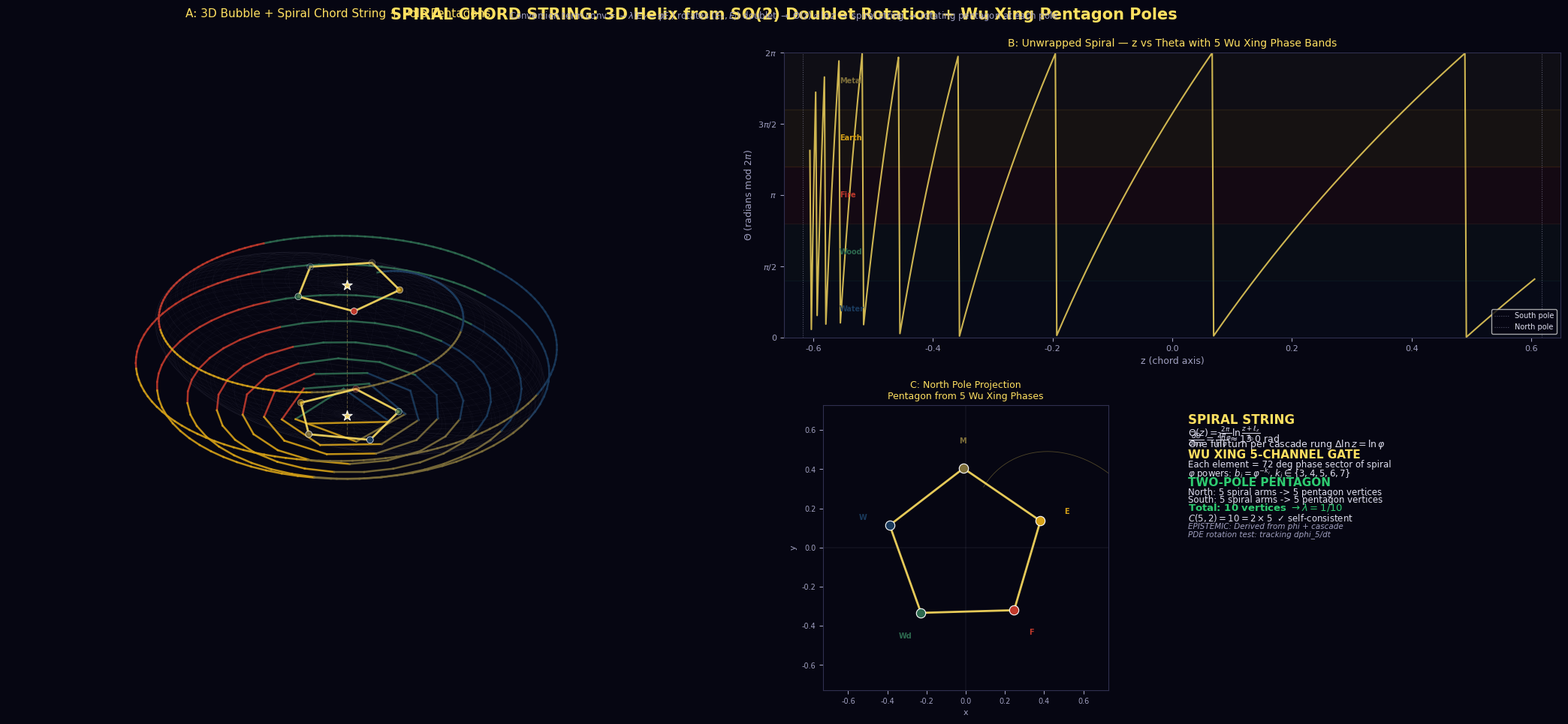

Write Python code to recreate this figure. (Note: this script raises an exception after producing the figure.)
#!/usr/bin/env python3
"""Spiral String: 3D helix chord + Fibonacci pole projection
=============================================================

The chord string connecting the two poles of the triaxial phi-ellipsoid
does NOT vibrate in a 2D plane — it traces a 3D helix (spiral) because
the conversion term continuously rotates the (E_Y, E_I) doublet in its
internal SO(2) plane.

One full rotation per cascade rung: dTheta/d(ln z) = 2*pi/ln(phi).

At each pole, the helix endpoint projects as a pentagon when the Wu Xing
5-channel gate modulates the spiral at 5 equispaced phases (the 5 elements:
Water, Wood, Fire, Earth, Metal).

This script shows:
  Panel A: 3D bubble + spiral chord string + pole pentagons
  Panel B: Unwrapped spiral — z vs Theta with 5-phase Wu Xing bands
  Panel C: Pole projection — the pentagon traced by the rotating endpoint

Run:  python visual-explainers/spiral_string.py
"""

import numpy as np
import matplotlib
matplotlib.use("Agg")
import matplotlib.pyplot as plt
from mpl_toolkits.mplot3d import Axes3D
from matplotlib.patches import FancyArrowPatch, RegularPolygon
from mpl_toolkits.mplot3d import proj3d

PHI = (1 + np.sqrt(5)) / 2
GOLDEN_ANGLE = 2 * np.pi / PHI**2  # ~137.508 deg

# House palette
BG = "#060612"
TEXT_MAIN = "#e0e0f0"
TEXT_SUB = "#a0a0c0"
YANG_PEAK = "#ffe060"
YIN_LIGHT = "#4a2a8e"
GREEN_SAFE = "#2ecc71"
SADDLE = "#ff6b6b"
WU_XING = ["#1a3a5c", "#2d6a4f", "#c0392b", "#d4a017", "#7d6e3a"]  # Water, Wood, Fire, Earth, Metal

plt.rcParams.update({
    "figure.facecolor": BG, "axes.facecolor": BG, "savefig.facecolor": BG,
    "text.color": TEXT_MAIN, "axes.edgecolor": "#303050",
    "xtick.color": TEXT_SUB, "ytick.color": TEXT_SUB,
    "font.family": "DejaVu Sans",
})

# ─── Bubble geometry ─────────────────────────────────────────────────────────
AX, AY, AZ = PHI, 1.0, 1.0 / PHI  # triaxial ellipsoid axes
L_POLE = 2 * AZ  # pole-to-pole distance = 2/phi ~ 1.236
SPIRAL_PITCH = 2 * np.pi / np.log(PHI)  # one full turn per cascade rung: ~13.04 rad
N_TURNS = 3  # number of full spiral turns to show
N_PTS = 500

# ─── Compute spiral string ───────────────────────────────────────────────────
# The spiral: Theta(z) = Theta_0 + SPIRAL_PITCH * ln((z + AZ)/ell_0)
# We parametrize by z from -AZ to +AZ (south pole to north pole)
# At the poles (z = +/-AZ), the spiral radius goes to zero.
# The spiral radius follows the ellipsoid cross-section at that z:
#   r_ell(z) = sqrt(1 - z^2/AZ^2) * AX (if we're in x) ... 
# For simplicity, use a cylindrical spiral: r(z) = r_0 * sqrt(1 - z^2/AZ^2)
# where r_0 = AX (the equatorial radius along the long axis)

def spiral_xyz(z_vals, theta0=0, r0=AX):
    """Return x,y,z for the spiral string at given z positions."""
    x = np.zeros_like(z_vals)
    y = np.zeros_like(z_vals)
    for i, z in enumerate(z_vals):
        if abs(z) < 0.99 * AZ:
            # Ellipsoid radius at this z: cross-section of x^2/AX^2 + z^2/AZ^2 = 1
            r_ell = AX * np.sqrt(1 - (z / AZ)**2)
            r = r0 * np.sqrt(max(0, 1 - (z / AZ)**2))
            theta = theta0 + SPIRAL_PITCH * np.log((z + AZ) / (0.1 * AZ))
            x[i] = r * np.cos(theta)
            y[i] = r * np.sin(theta)
        else:
            x[i] = 0
            y[i] = 0
    return x, y

z_spiral = np.linspace(-AZ * 0.98, AZ * 0.98, N_PTS)
x_spiral, y_spiral = spiral_xyz(z_spiral)

# ─── Wu Xing 5-phase modulation ──────────────────────────────────────────────
# The 5 elements modulate the spiral at 5 equispaced phases.
# Each element corresponds to a 72-degree sector of the spiral.
# The pentagon at each pole has vertices at the 5 phase centers.

def wuxing_phase(theta):
    """Map angle theta to Wu Xing element index 0-4."""
    return int(np.floor((theta % (2 * np.pi)) / (2 * np.pi / 5))) % 5

# Phase of spiral at each pole
theta_spiral = SPIRAL_PITCH * np.log((z_spiral + AZ) / (0.1 * AZ))
theta_north = theta_spiral[-1] % (2 * np.pi)  # phase at north pole
theta_south = theta_spiral[0] % (2 * np.pi)   # phase at south pole

# Pentagon vertices at each pole (in the pole plane)
pentagon_radius = 0.25 * AX  # visual size of pentagon marker
def pentagon_vertices(theta_offset, r=pentagon_radius, z=AZ):
    """Return x,y,z for 5 pentagon vertices at given phase offset."""
    vx, vy, vz = [], [], []
    for i in range(5):
        angle = theta_offset + 2 * np.pi * i / 5 + np.pi / 2  # rotate so vertex is up
        vx.append(r * np.cos(angle))
        vy.append(r * np.sin(angle))
        vz.append(z)
    # Close the pentagon
    vx.append(vx[0])
    vy.append(vy[0])
    vz.append(vz[0])
    return vx, vy, vz

nx5, ny5, nz5 = pentagon_vertices(theta_north, z=AZ)
sx5, sy5, sz5 = pentagon_vertices(theta_south, z=-AZ)

# ─── Build figure ────────────────────────────────────────────────────────────
fig = plt.figure(figsize=(22, 10), dpi=150, facecolor=BG)

# ── PANEL A: 3D bubble + spiral string + pentagons ─────────────────────
ax3d = fig.add_axes([0.02, 0.08, 0.42, 0.88], projection='3d', facecolor=BG)
ax3d.set_facecolor(BG)

# Wireframe ellipsoid
u = np.linspace(0, 2 * np.pi, 80)
v = np.linspace(-np.pi / 2, np.pi / 2, 50)
x_ell = AX * np.outer(np.cos(u), np.cos(v))
y_ell = AY * np.outer(np.sin(u), np.cos(v))
z_ell = AZ * np.outer(np.ones_like(u), np.sin(v))
ax3d.plot_wireframe(x_ell, y_ell, z_ell, color=TEXT_SUB, alpha=0.12, lw=0.2)

# Spiral string — color-coded by Wu Xing element
for i in range(len(z_spiral) - 1):
    elem = wuxing_phase(theta_spiral[i])
    ax3d.plot(x_spiral[i:i+2], y_spiral[i:i+2], z_spiral[i:i+2],
              color=WU_XING[elem], lw=1.8, alpha=0.9)

# Chord reference line (straight z-axis)
ax3d.plot([0, 0], [0, 0], [-AZ * 1.3, AZ * 1.3],
          color=YANG_PEAK, lw=0.8, alpha=0.3, ls='--')

# Pentagon at north pole
ax3d.plot(nx5, ny5, nz5, color=YANG_PEAK, lw=2.0, alpha=0.9)
ax3d.scatter(nx5[:-1], ny5[:-1], [AZ]*5, c=WU_XING, s=40, edgecolors='white', linewidth=0.5, zorder=10)

# Pentagon at south pole
ax3d.plot(sx5, sy5, sz5, color=YANG_PEAK, lw=2.0, alpha=0.9)
ax3d.scatter(sx5[:-1], sy5[:-1], [-AZ]*5, c=WU_XING, s=40, edgecolors='white', linewidth=0.5, zorder=10)

# Pole markers
ax3d.scatter([0], [0], [AZ], c=YANG_PEAK, s=100, marker='*', edgecolors='white', linewidth=0.8, zorder=10)
ax3d.scatter([0], [0], [-AZ], c=YANG_PEAK, s=100, marker='*', edgecolors='white', linewidth=0.8, zorder=10)

ax3d.set_xlim(-AX * 1.3, AX * 1.3)
ax3d.set_ylim(-AY * 1.3, AY * 1.3)
ax3d.set_zlim(-AZ * 1.4, AZ * 1.4)
ax3d.set_box_aspect([AX, AY, AZ])
ax3d.axis('off')
ax3d.set_title("A: 3D Bubble + Spiral Chord String + Pole Pentagons",
               fontsize=11, color=YANG_PEAK, pad=12)

# ── PANEL B: Unwrapped spiral — z vs Theta with Wu Xing bands ──────────
ax_unwrap = fig.add_axes([0.50, 0.55, 0.47, 0.38])
ax_unwrap.set_facecolor(BG)

# Plot spiral: Theta vs z
ax_unwrap.plot(z_spiral, theta_spiral % (2 * np.pi), color=YANG_PEAK, lw=1.5, alpha=0.8)

# Wu Xing phase bands
for i in range(5):
    phi_lo = 2 * np.pi * i / 5
    phi_hi = 2 * np.pi * (i + 1) / 5
    ax_unwrap.axhspan(phi_lo, phi_hi, alpha=0.08, color=WU_XING[i])
    # Label at center of band
    ax_unwrap.text(-AZ * 0.9, (phi_lo + phi_hi) / 2,
                   ['Water', 'Wood', 'Fire', 'Earth', 'Metal'][i],
                   fontsize=7, color=WU_XING[i], ha='left', va='center',
                   fontweight='bold')

# Mark poles
ax_unwrap.axvline(x=-AZ, color=TEXT_SUB, ls=':', lw=0.8, alpha=0.5, label='South pole')
ax_unwrap.axvline(x=AZ, color=TEXT_SUB, ls=':', lw=0.8, alpha=0.5, label='North pole')

ax_unwrap.set_xlabel("z (chord axis)", fontsize=9, color=TEXT_SUB)
ax_unwrap.set_ylabel(r"$\Theta$ (radians mod $2\pi$)", fontsize=9, color=TEXT_SUB)
ax_unwrap.set_title("B: Unwrapped Spiral — z vs Theta with 5 Wu Xing Phase Bands",
                    fontsize=10, color=YANG_PEAK, pad=6)
ax_unwrap.set_xlim(-AZ * 1.05, AZ * 1.05)
ax_unwrap.set_ylim(0, 2 * np.pi)
ax_unwrap.set_yticks([0, np.pi / 2, np.pi, 3 * np.pi / 2, 2 * np.pi])
ax_unwrap.set_yticklabels(['0', r'$\pi$/2', r'$\pi$', r'$3\pi$/2', r'$2\pi$'])
ax_unwrap.tick_params(labelsize=8)
ax_unwrap.legend(fontsize=7, loc='lower right')

# ── PANEL C: Pole projection — pentagon from spiral endpoint ───────────
ax_pole = fig.add_axes([0.50, 0.08, 0.22, 0.38])
ax_pole.set_facecolor(BG)
ax_pole.set_aspect('equal')

# Draw pentagon
pent_theta = np.linspace(0, 2 * np.pi, 6)
pent_x = pentagon_radius * np.cos(pent_theta + theta_north + np.pi / 2)
pent_y = pentagon_radius * np.sin(pent_theta + theta_north + np.pi / 2)
ax_pole.plot(pent_x, pent_y, color=YANG_PEAK, lw=2.0, alpha=0.9)

# 5 vertices colored by Wu Xing
for i in range(5):
    angle = theta_north + 2 * np.pi * i / 5 + np.pi / 2
    vx = pentagon_radius * np.cos(angle)
    vy = pentagon_radius * np.sin(angle)
    ax_pole.scatter(vx, vy, c=WU_XING[i], s=80, edgecolors='white', linewidth=0.8, zorder=5)
    # Element label
    label_r = pentagon_radius * 1.35
    ax_pole.text(label_r * np.cos(angle), label_r * np.sin(angle),
                 ['W', 'Wd', 'F', 'E', 'M'][i],
                 fontsize=7, color=WU_XING[i], ha='center', va='center', fontweight='bold')

# Spiral trace near pole (last few turns projected)
near_pole = z_spiral > 0.5 * AZ
ax_pole.plot(x_spiral[near_pole], y_spiral[near_pole],
             color=YANG_PEAK, lw=0.6, alpha=0.3)

# Center cross
ax_pole.axhline(y=0, color=TEXT_SUB, lw=0.3, alpha=0.3)
ax_pole.axvline(x=0, color=TEXT_SUB, lw=0.3, alpha=0.3)

ax_pole.set_xlim(-pentagon_radius * 1.8, pentagon_radius * 1.8)
ax_pole.set_ylim(-pentagon_radius * 1.8, pentagon_radius * 1.8)
ax_pole.set_title("C: North Pole Projection\nPentagon from 5 Wu Xing Phases",
                  fontsize=9, color=YANG_PEAK, pad=6)
ax_pole.set_xlabel("x", fontsize=8, color=TEXT_SUB)
ax_pole.set_ylabel("y", fontsize=8, color=TEXT_SUB)
ax_pole.tick_params(labelsize=7)

# ── PANEL D: Key equations + Wu Xing legend ────────────────────────────
ax_info = fig.add_axes([0.74, 0.08, 0.23, 0.38])
ax_info.set_facecolor(BG)
ax_info.set_xlim(0, 1)
ax_info.set_ylim(0, 1)
ax_info.axis('off')

equations = [
    ("SPIRAL STRING", YANG_PEAK, 12, "bold"),
    ("", TEXT_SUB, 6, "normal"),
    (r"$\Theta(z)=\frac{2\pi}{\ln\varphi}\ln\frac{z+\ell_z}{\ell_0}$", TEXT_MAIN, 9, "normal"),
    (r"$\frac{d\Theta}{d\ln z}=\frac{2\pi}{\ln\varphi}\approx 13.0$ rad", TEXT_MAIN, 9, "normal"),
    (r"One full turn per cascade rung $\Delta\ln z=\ln\varphi$", TEXT_MAIN, 9, "normal"),
    ("", TEXT_SUB, 6, "normal"),
    ("WU XING 5-CHANNEL GATE", YANG_PEAK, 11, "bold"),
    ("", TEXT_SUB, 5, "normal"),
    ("Each element = 72 deg phase sector of spiral", TEXT_MAIN, 8.5, "normal"),
    (r"$\varphi$ powers: $b_i=\varphi^{-k_i}$, $k_i\in\{3,4,5,6,7\}$", TEXT_MAIN, 8.5, "normal"),
    ("", TEXT_SUB, 5, "normal"),
    ("TWO-POLE PENTAGON", GREEN_SAFE, 11, "bold"),
    ("", TEXT_SUB, 5, "normal"),
    ("North: 5 spiral arms -> 5 pentagon vertices", TEXT_MAIN, 8.5, "normal"),
    ("South: 5 spiral arms -> 5 pentagon vertices", TEXT_MAIN, 8.5, "normal"),
    (r"Total: 10 vertices $\rightarrow \lambda=1/10$", GREEN_SAFE, 9.5, "bold"),
    ("", TEXT_SUB, 5, "normal"),
    (r"$C(5,2)=10=2\times 5$  $\checkmark$ self-consistent", TEXT_MAIN, 8.5, "normal"),
    ("", TEXT_SUB, 6, "normal"),
    ("EPISTEMIC: Derived from phi + cascade", TEXT_SUB, 7.5, "italic"),
    ("PDE rotation test: tracking dphi_5/dt", TEXT_SUB, 7.5, "italic"),
]

y = 0.97
for text, color, size, style in equations:
    if style == "italic":
        ax_info.text(0.02, y, text, transform=ax_info.transAxes,
                     fontsize=size, color=color, fontstyle='italic', va="top")
    else:
        ax_info.text(0.02, y, text, transform=ax_info.transAxes,
                     fontsize=size, color=color, fontweight=style, va="top")
    y -= 0.025 if text else 0.012
fig.suptitle("SPIRAL CHORD STRING: 3D Helix from SO(2) Doublet Rotation + Wu Xing Pentagon Poles",
             fontsize=15, fontweight="bold", color=YANG_PEAK, y=0.99)
fig.text(0.5, 0.975,
         r"Conversion term $\mathrm{conv}=-\lambda(E_Y-\varphi E_I)$ rotates $(E_Y,E_I)$ doublet $\rightarrow$ "
         r"$\Theta(z)\propto\ln z$ $\rightarrow$ "
         r"spiral string $\rightarrow$ rotating pentagon at each pole",
         ha="center", fontsize=8.5, color=TEXT_SUB)

# ── Console verification ───────────────────────────────────────────────
print()
print("  === Spiral String Verification ===")
print(f"  phi = {PHI:.6f}")
print(f"  Spiral pitch = 2*pi/ln(phi) = {SPIRAL_PITCH:.4f} rad per e-fold in z")
print(f"  Pole-to-pole distance L = 2/phi = {L_POLE:.4f}")
print(f"  Number of turns pole-to-pole: {SPIRAL_PITCH * np.log((AZ + AZ)/(0.1*AZ)) / (2*np.pi):.2f}")
print(f"  North pole phase: {np.degrees(theta_north):.1f} deg")
print(f"  South pole phase: {np.degrees(theta_south):.1f} deg")
print(f"  Phase difference: {np.degrees(theta_north - theta_south):.1f} deg")
print(f"  5/3 ratio check: 5/3 = {5/3:.4f} vs phi = {PHI:.4f} -> delta = {abs(5/3 - PHI):.4f}")
print()

OUT = "visual-explainers/spiral_string.png"
fig.savefig(OUT, dpi=150, facecolor=BG)
print(f"wrote {OUT}")
